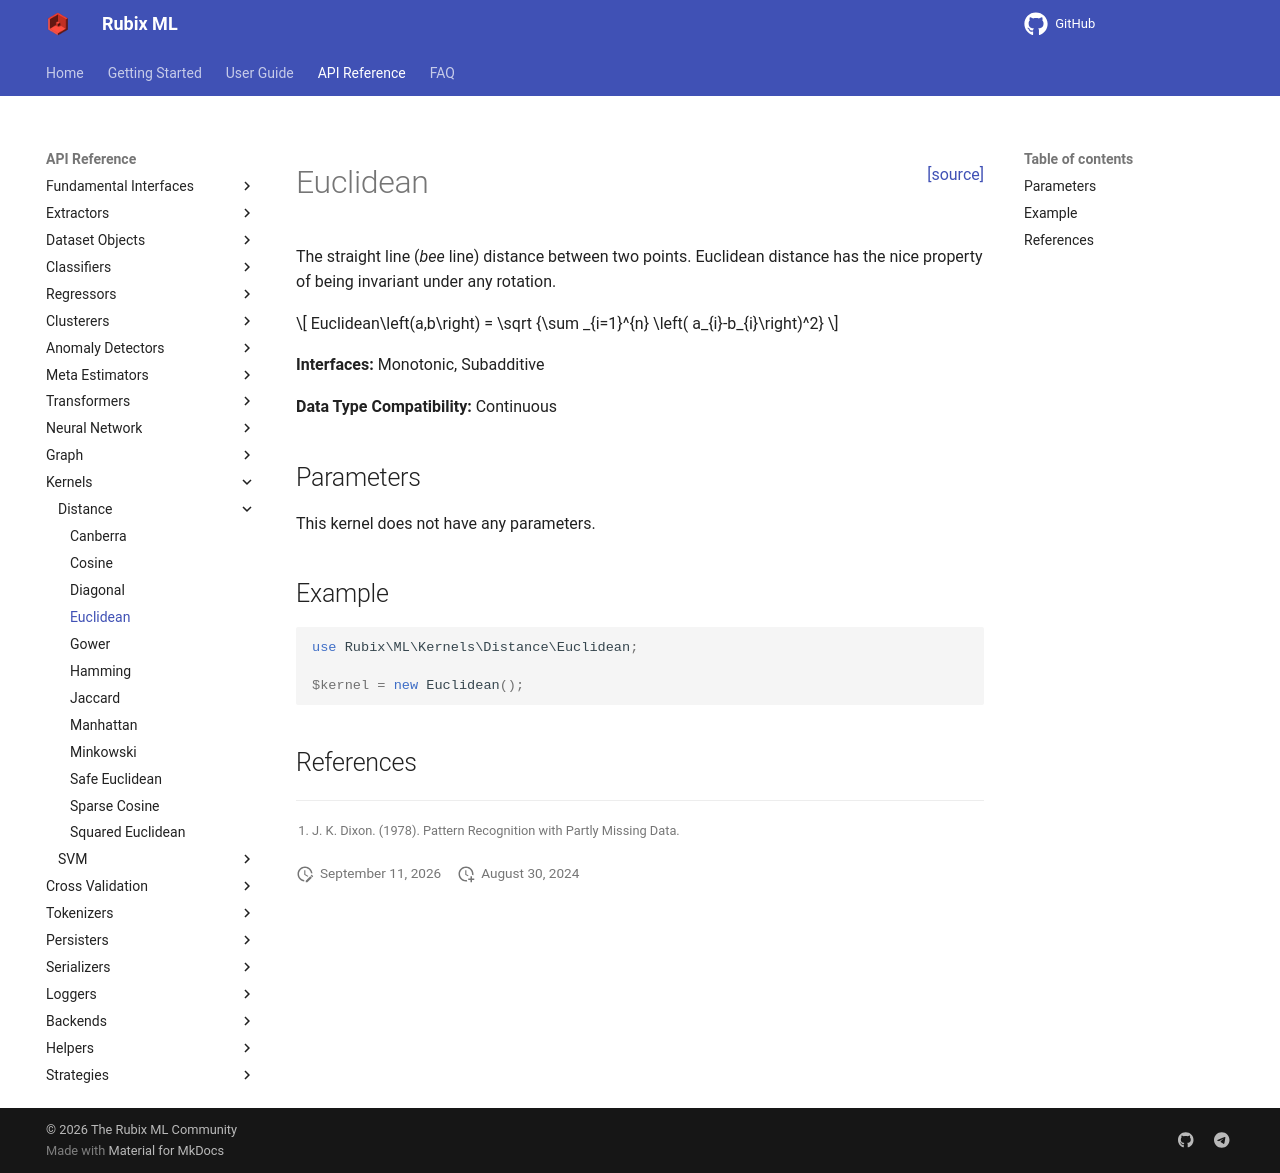

repository: RubixML/ML · page: 3.0/kernels/distance/euclidean.html · generator: mkdocs

<span style="float:right;"><a href="https://github.com/RubixML/ML/blob/master/src/Kernels/Distance/Euclidean.php">[source]</a></span>

# Euclidean

The straight line (*bee* line) distance between two points. Euclidean distance has the nice property of being invariant under any rotation.

$$
Euclidean\left(a,b\right) = \sqrt {\sum _{i=1}^{n}  \left( a_{i}-b_{i}\right)^2}
$$

**Interfaces:** Monotonic, Subadditive

**Data Type Compatibility:** Continuous

## Parameters

This kernel does not have any parameters.

## Example

```php
use Rubix\ML\Kernels\Distance\Euclidean;

$kernel = new Euclidean();
```

## References

[^1]: J. K. Dixon. (1978). Pattern Recognition with Partly Missing Data.
